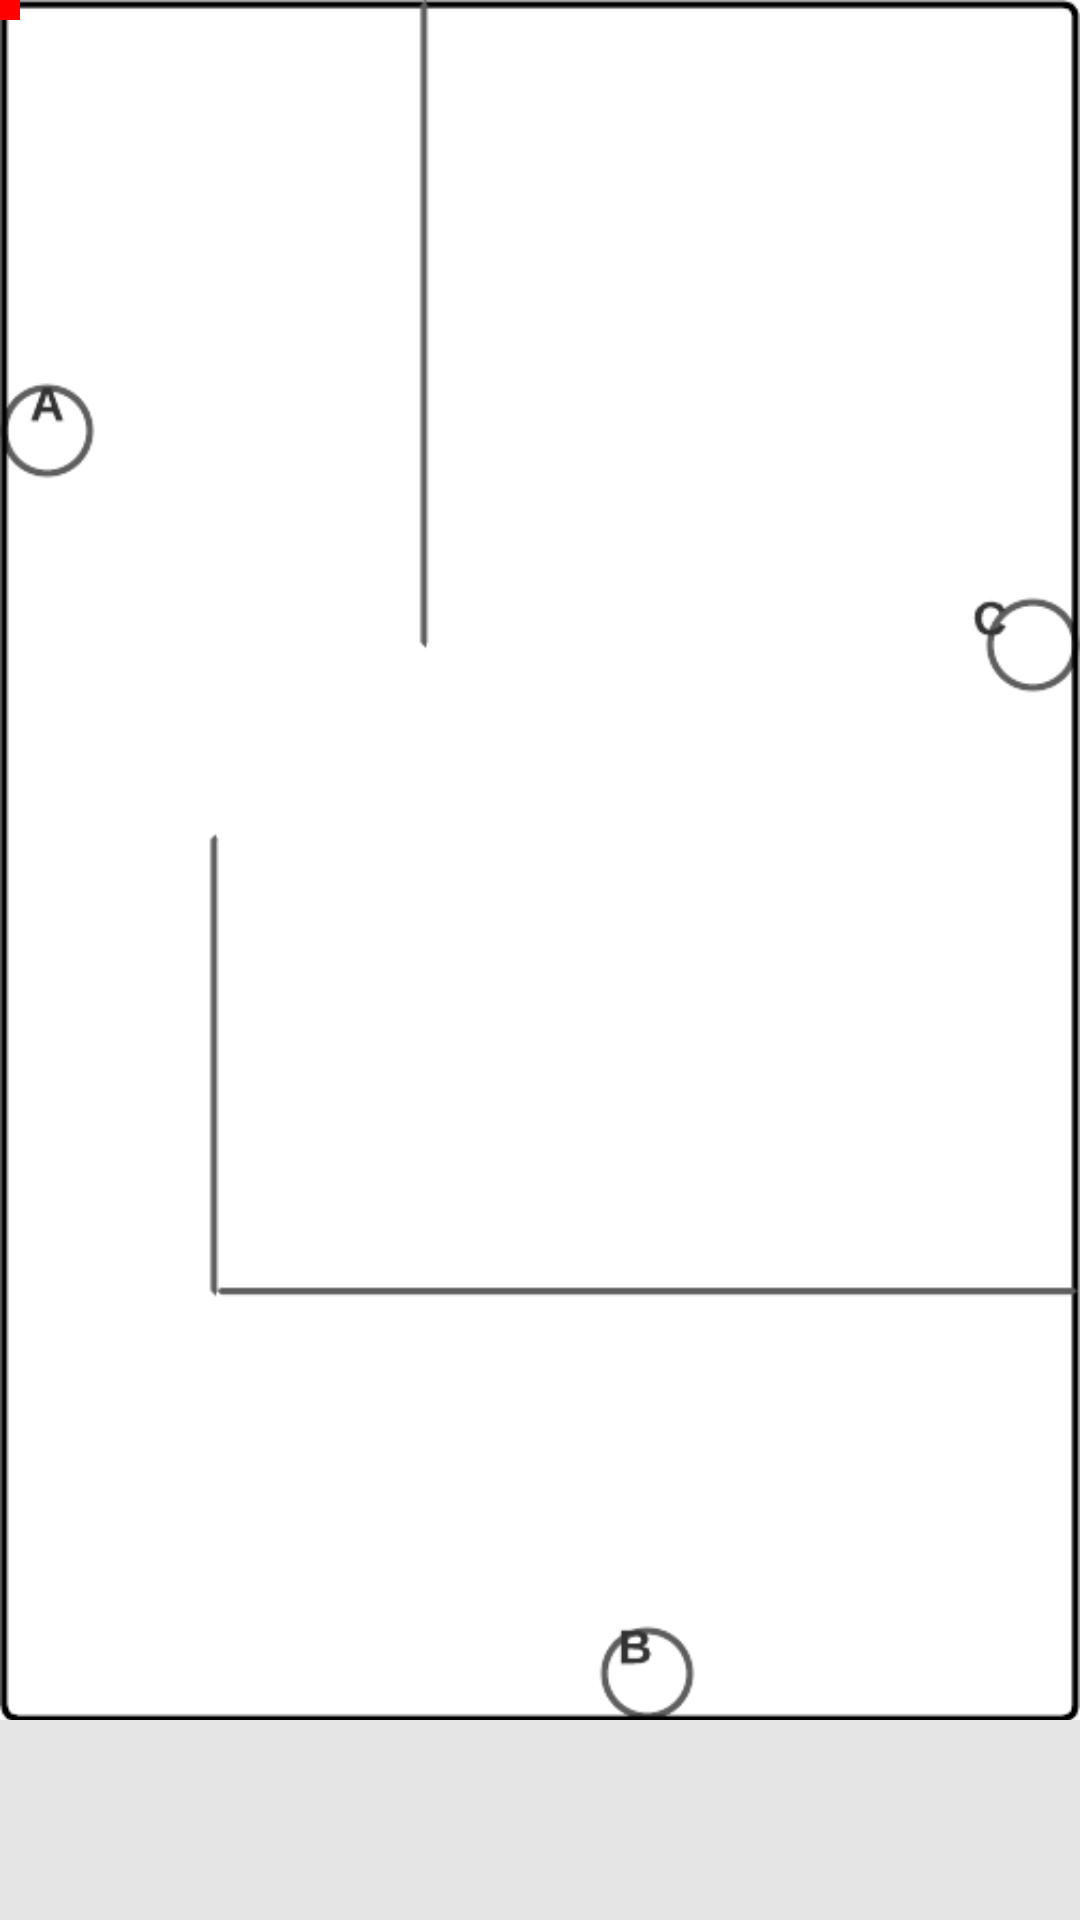

Here is an Android app screen rendered from its layout file. Give the layout XML and the strings, colors and styles it references.
<!-- AndroidManifest.xml: application theme Theme.IntelliApp -->
<!-- res/layout/map_screen_layout.xml -->
<?xml version="1.0" encoding="utf-8"?>
<FrameLayout xmlns:android="http://schemas.android.com/apk/res/android"
    xmlns:app="http://schemas.android.com/apk/res-auto"
    xmlns:tools="http://schemas.android.com/tools"
    android:layout_width="match_parent"
    android:layout_height="match_parent"
    android:background="#E5E5E5"
    tools:context=".DashBoard.MapScreen">

        <ImageView
            android:id="@+id/background"
            android:layout_width="match_parent"
            android:layout_height="wrap_content"
            android:adjustViewBounds="true"
            android:scaleType="centerCrop"
            app:srcCompat="@drawable/map2" />

        <ImageView
            android:id="@+id/curr_position"
            android:layout_width="20px"
            android:layout_height="20px"
            app:srcCompat="@drawable/curr_position" />
    <TextView
        android:id="@+id/scanned_text"
        android:layout_width="wrap_content"
        android:layout_height="wrap_content"
        app:flow_horizontalAlign="center"
        android:layout_gravity="bottom"/>

</FrameLayout>
<!-- resources referenced by this layout -->
<resources>
  <!-- drawable curr_position: png bitmap (drawable, 212 bytes) -->
  <!-- drawable map2: png bitmap (drawable, 8532 bytes) -->
  <style name="Theme.IntelliApp" parent="Theme.MaterialComponents.DayNight.NoActionBar">
          
          <item name="colorPrimary">@color/purple_200</item>
          <item name="colorPrimaryVariant">@color/cardview_shadow_start_color</item>
          <item name="colorOnPrimary">@color/white</item>
          
          <item name="colorSecondary">@color/teal_200</item>
          <item name="colorSecondaryVariant">@color/teal_200</item>
          <item name="colorOnSecondary">@color/white</item>
          
          <item name="android:statusBarColor">?attr/colorPrimaryVariant</item>
          
      </style>
  <!-- not gathered from this repository: default colours our renderer supplied (Android Studio template values) -->
  <color name="purple_200">#FFBB86FC</color>
  <color name="teal_200">#FF03DAC5</color>
  <color name="white">#FFFFFFFF</color>
</resources>
